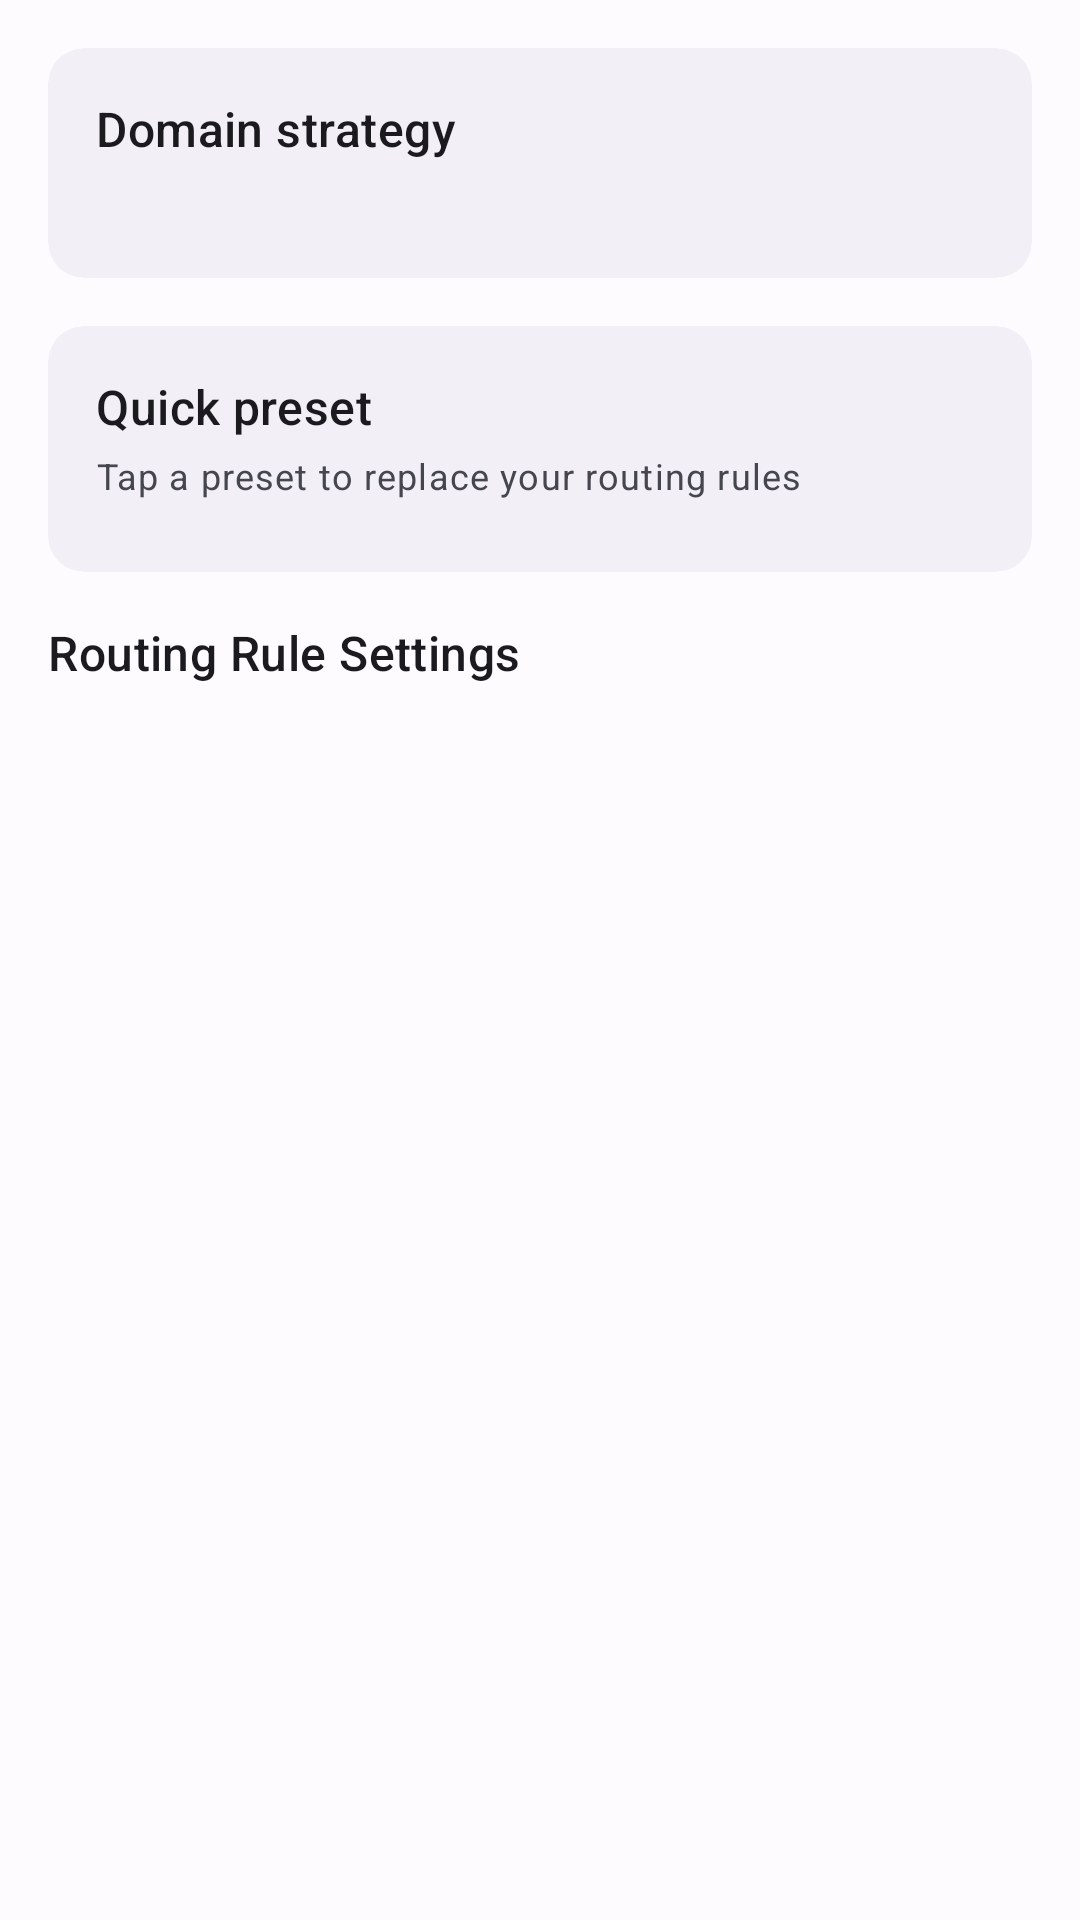

This screen was rendered from an Android layout file. Write that file and the resources it references.
<!-- AndroidManifest.xml: application theme AppThemeDayNight.NoActionBar -->
<!-- res/layout/activity_routing_setting.xml -->
<?xml version="1.0" encoding="utf-8"?>
<RelativeLayout xmlns:android="http://schemas.android.com/apk/res/android"
    xmlns:app="http://schemas.android.com/apk/res-auto"
    xmlns:tools="http://schemas.android.com/tools"
    android:layout_width="match_parent"
    android:layout_height="match_parent"
    android:fitsSystemWindows="true"
    tools:context=".ui.RoutingSettingActivity">

    <androidx.core.widget.NestedScrollView
        android:id="@+id/main_content"
        android:layout_width="match_parent"
        android:layout_height="match_parent">

        <LinearLayout
            android:layout_width="match_parent"
            android:layout_height="wrap_content"
            android:orientation="vertical"
            android:paddingBottom="@dimen/padding_spacing_dp16">

            <com.google.android.material.card.MaterialCardView
                style="@style/Widget.Material3.CardView.Filled"
                android:layout_width="match_parent"
                android:layout_height="wrap_content"
                android:layout_marginHorizontal="@dimen/padding_spacing_dp16"
                android:layout_marginTop="@dimen/padding_spacing_dp16"
                app:cardBackgroundColor="?attr/colorSurfaceContainer">

                <LinearLayout
                    android:id="@+id/layout_domain_strategy"
                    android:layout_width="match_parent"
                    android:layout_height="wrap_content"
                    android:background="?attr/selectableItemBackground"
                    android:clickable="true"
                    android:focusable="true"
                    android:gravity="center|start"
                    android:orientation="vertical"
                    android:padding="@dimen/padding_spacing_dp16">

                    <TextView
                        android:layout_width="wrap_content"
                        android:layout_height="wrap_content"
                        android:text="@string/routing_settings_domain_strategy"
                        android:textAppearance="?attr/textAppearanceTitleMedium"
                        android:textColor="?attr/colorOnSurface" />

                    <TextView
                        android:id="@+id/tv_domain_strategy_summary"
                        android:layout_width="wrap_content"
                        android:layout_height="wrap_content"
                        android:layout_marginTop="@dimen/padding_spacing_dp4"
                        android:maxLines="1"
                        android:textAppearance="?attr/textAppearanceBodyMedium"
                        android:textColor="?attr/colorOnSurfaceVariant" />
                </LinearLayout>

            </com.google.android.material.card.MaterialCardView>

            <com.google.android.material.card.MaterialCardView
                style="@style/Widget.Material3.CardView.Filled"
                android:layout_width="match_parent"
                android:layout_height="wrap_content"
                android:layout_marginHorizontal="@dimen/padding_spacing_dp16"
                android:layout_marginTop="@dimen/padding_spacing_dp16"
                app:cardBackgroundColor="?attr/colorSurfaceContainer">

                <LinearLayout
                    android:layout_width="match_parent"
                    android:layout_height="wrap_content"
                    android:orientation="vertical"
                    android:padding="@dimen/padding_spacing_dp16">

                    <TextView
                        android:layout_width="wrap_content"
                        android:layout_height="wrap_content"
                        android:text="@string/routing_settings_preset_title"
                        android:textAppearance="?attr/textAppearanceTitleMedium"
                        android:textColor="?attr/colorOnSurface" />

                    <TextView
                        android:layout_width="wrap_content"
                        android:layout_height="wrap_content"
                        android:layout_marginTop="@dimen/padding_spacing_dp4"
                        android:text="@string/routing_settings_preset_subtitle"
                        android:textAppearance="?attr/textAppearanceBodySmall"
                        android:textColor="?attr/colorOnSurfaceVariant" />

                    <HorizontalScrollView
                        android:layout_width="match_parent"
                        android:layout_height="wrap_content"
                        android:layout_marginTop="@dimen/padding_spacing_dp8"
                        android:scrollbars="none">

                        <com.google.android.material.button.MaterialButtonToggleGroup
                            android:id="@+id/toggle_group_preset"
                            android:layout_width="wrap_content"
                            android:layout_height="wrap_content"
                            app:selectionRequired="false"
                            app:singleSelection="true" />

                    </HorizontalScrollView>
                </LinearLayout>

            </com.google.android.material.card.MaterialCardView>

            <TextView
                android:layout_width="wrap_content"
                android:layout_height="wrap_content"
                android:layout_marginStart="@dimen/padding_spacing_dp16"
                android:layout_marginTop="@dimen/padding_spacing_dp16"
                android:layout_marginBottom="@dimen/padding_spacing_dp8"
                android:text="@string/routing_settings_rule_title"
                android:textAppearance="?attr/textAppearanceTitleMedium"
                android:textColor="?attr/colorOnSurface" />

            <androidx.recyclerview.widget.RecyclerView
                android:id="@+id/recycler_view"
                android:layout_width="match_parent"
                android:layout_height="match_parent"
                android:nestedScrollingEnabled="false"
                tools:listitem="@layout/item_recycler_routing_setting" />
        </LinearLayout>
    </androidx.core.widget.NestedScrollView>
</RelativeLayout>
<!-- resources referenced by this layout -->
<resources>
  <dimen name="padding_spacing_dp16">16dp</dimen>
  <dimen name="padding_spacing_dp4">4dp</dimen>
  <dimen name="padding_spacing_dp8">8dp</dimen>
  <string name="routing_settings_domain_strategy">Domain strategy</string>
  <string name="routing_settings_preset_subtitle">Tap a preset to replace your routing rules</string>
  <string name="routing_settings_preset_title">Quick preset</string>
  <string name="routing_settings_rule_title">Routing Rule Settings</string>
  <style name="AppThemeDayNight.NoActionBar" parent="AppThemeDayNight">
          <item name="windowActionBar">false</item>
          <item name="windowNoTitle">true</item>
      </style>
  <style name="AppThemeDayNight" parent="AppThemeBase">
          
          <item name="android:windowLightStatusBar">true</item>
          <item name="android:windowLightNavigationBar" tools:targetApi="27">true</item>
      </style>
  <color name="md_theme_primary">#4A55A2</color>
  <color name="md_theme_onPrimary">#FFFFFF</color>
  <color name="md_theme_primaryContainer">#DDE0FF</color>
  <color name="md_theme_onPrimaryContainer">#000F5C</color>
  <color name="md_theme_secondary">#7E5DBD</color>
  <color name="md_theme_onSecondary">#FFFFFF</color>
  <color name="md_theme_secondaryContainer">#EBDDFF</color>
  <color name="md_theme_onSecondaryContainer">#290057</color>
  <color name="md_theme_tertiary">#006874</color>
  <color name="md_theme_onTertiary">#FFFFFF</color>
  <color name="md_theme_tertiaryContainer">#97F0FF</color>
  <color name="md_theme_onTertiaryContainer">#001F24</color>
  <color name="md_theme_error">#BA1A1A</color>
  <color name="md_theme_onError">#FFFFFF</color>
  <color name="md_theme_errorContainer">#FFDAD6</color>
  <color name="md_theme_onErrorContainer">#410002</color>
  <color name="md_theme_surface">#FEFBFF</color>
  <color name="md_theme_onSurface">#1B1B1F</color>
  <color name="md_theme_surfaceVariant">#E3E1EC</color>
  <color name="md_theme_onSurfaceVariant">#46464F</color>
  <color name="md_theme_inverseSurface">#303034</color>
  <color name="md_theme_inverseOnSurface">#F2EFF7</color>
  <color name="md_theme_surfaceContainer">#F2EFF7</color>
  <color name="md_theme_surfaceContainerHigh">#ECE9F2</color>
  <color name="md_theme_surfaceContainerHighest">#E6E3EC</color>
  <color name="md_theme_surfaceContainerLow">#F7F4FC</color>
  <color name="md_theme_surfaceContainerLowest">#FFFFFF</color>
  <color name="md_theme_background">#FEFBFF</color>
  <color name="md_theme_onBackground">#1B1B1F</color>
  <color name="md_theme_outline">#777680</color>
  <color name="md_theme_outlineVariant">#C7C5D0</color>
  <color name="md_theme_inversePrimary">#BAC3FF</color>
</resources>
